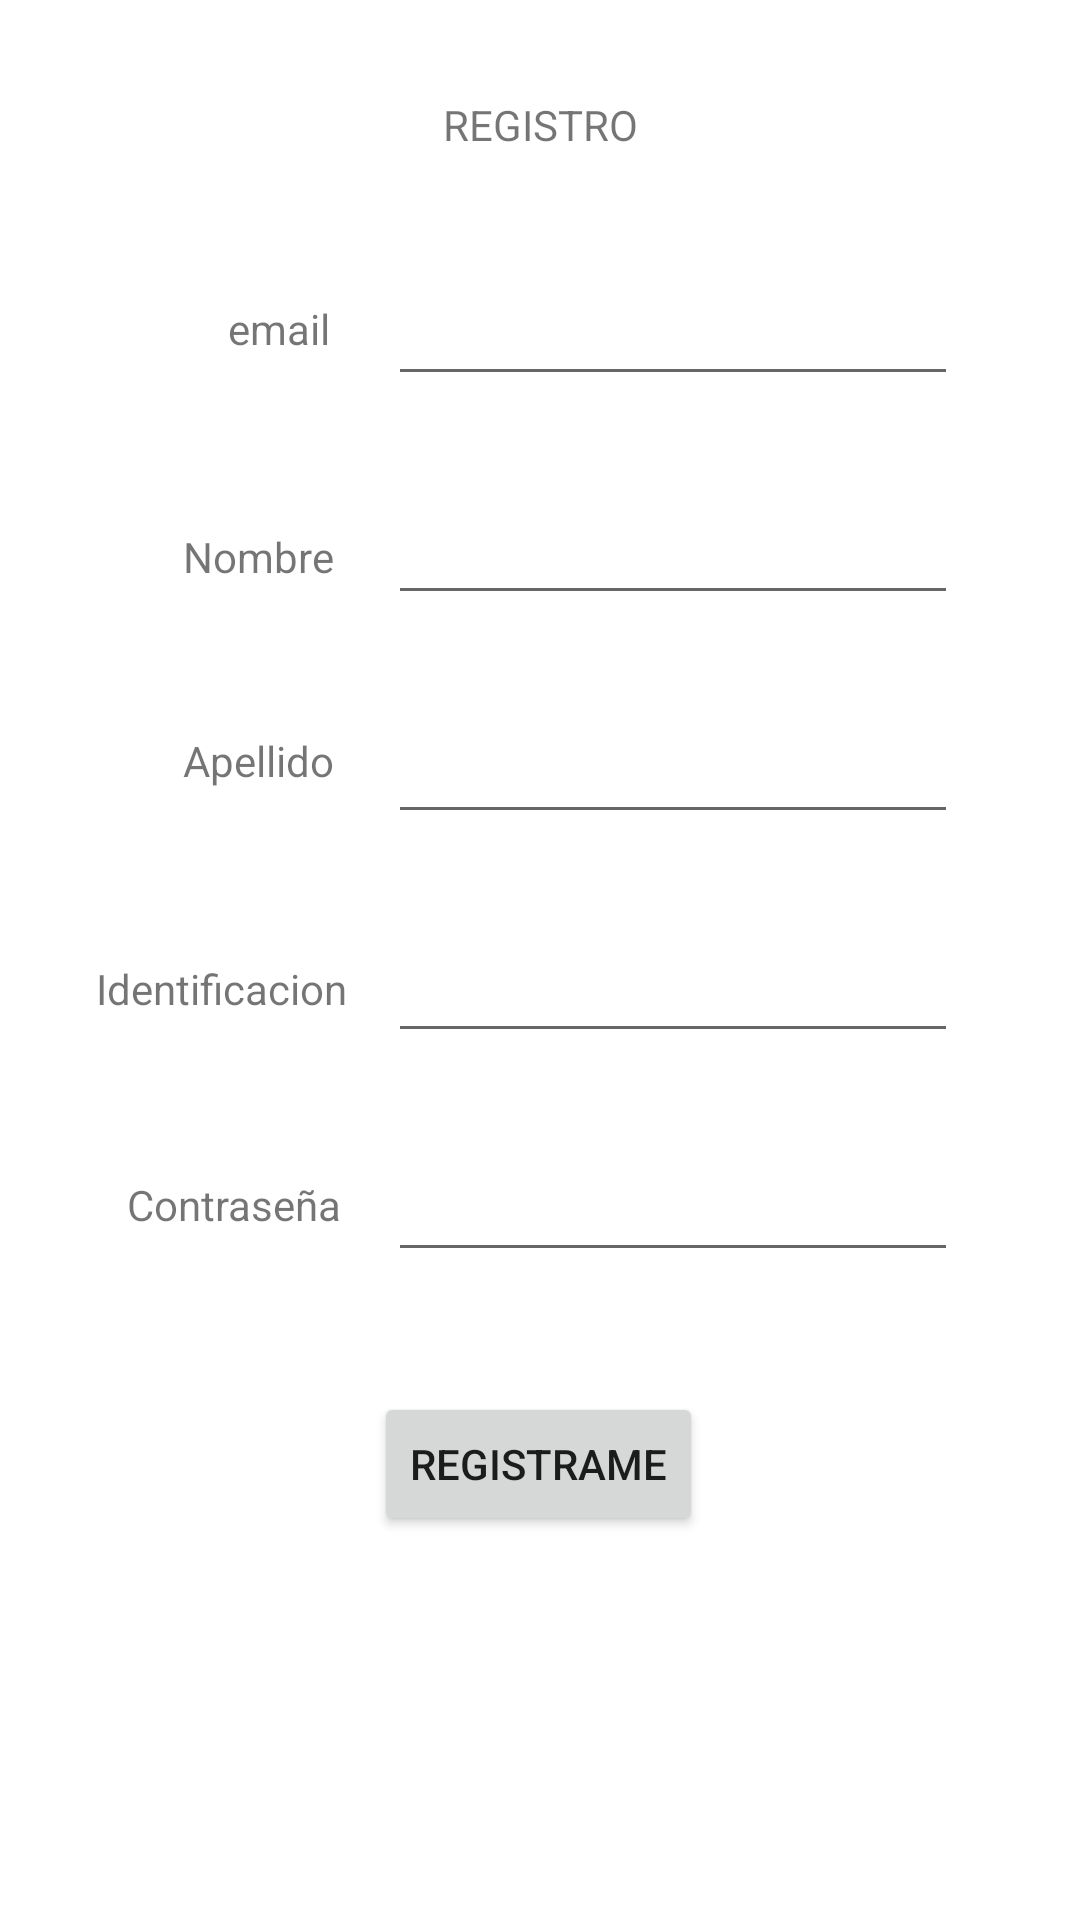

Layout XML and referenced resources for this Android screen:
<!-- AndroidManifest.xml: application theme Theme.PruebaTalataa -->
<!-- res/layout/activity_registrame.xml -->
<?xml version="1.0" encoding="utf-8"?>
<androidx.constraintlayout.widget.ConstraintLayout xmlns:android="http://schemas.android.com/apk/res/android"
    xmlns:app="http://schemas.android.com/apk/res-auto"
    xmlns:tools="http://schemas.android.com/tools"
    android:layout_width="match_parent"
    android:layout_height="match_parent"
    tools:context=".registrame">

    <TextView
        android:id="@+id/textView8"
        android:layout_width="wrap_content"
        android:layout_height="wrap_content"
        android:layout_marginTop="32dp"
        android:text="REGISTRO"
        app:layout_constraintEnd_toEndOf="parent"
        app:layout_constraintStart_toStartOf="parent"
        app:layout_constraintTop_toTopOf="parent" />

    <TextView
        android:id="@+id/textView9"
        android:layout_width="wrap_content"
        android:layout_height="wrap_content"
        android:layout_marginTop="100dp"
        android:text="email"
        app:layout_constraintEnd_toEndOf="parent"
        app:layout_constraintHorizontal_bias="0.233"
        app:layout_constraintStart_toStartOf="parent"
        app:layout_constraintTop_toTopOf="parent" />

    <TextView
        android:id="@+id/textView10"
        android:layout_width="wrap_content"
        android:layout_height="wrap_content"
        android:layout_marginTop="176dp"
        android:text="Nombre"
        app:layout_constraintEnd_toEndOf="parent"
        app:layout_constraintHorizontal_bias="0.197"
        app:layout_constraintStart_toStartOf="parent"
        app:layout_constraintTop_toTopOf="parent" />

    <TextView
        android:id="@+id/textView11"
        android:layout_width="wrap_content"
        android:layout_height="wrap_content"
        android:layout_marginTop="244dp"
        android:text="Apellido"
        app:layout_constraintEnd_toEndOf="parent"
        app:layout_constraintHorizontal_bias="0.197"
        app:layout_constraintStart_toStartOf="parent"
        app:layout_constraintTop_toTopOf="parent" />

    <TextView
        android:id="@+id/textView13"
        android:layout_width="wrap_content"
        android:layout_height="wrap_content"
        android:layout_marginTop="320dp"
        android:text="Identificacion"
        app:layout_constraintEnd_toEndOf="parent"
        app:layout_constraintHorizontal_bias="0.116"
        app:layout_constraintStart_toStartOf="parent"
        app:layout_constraintTop_toTopOf="parent" />

    <TextView
        android:id="@+id/textView12"
        android:layout_width="wrap_content"
        android:layout_height="wrap_content"
        android:layout_marginTop="392dp"
        android:text="Contraseña"
        app:layout_constraintEnd_toEndOf="parent"
        app:layout_constraintHorizontal_bias="0.147"
        app:layout_constraintStart_toStartOf="parent"
        app:layout_constraintTop_toTopOf="parent" />

    <EditText
        android:id="@+id/txtEmail"
        android:layout_width="190dp"
        android:layout_height="45dp"
        android:layout_marginTop="36dp"
        android:ems="10"
        android:inputType="textPersonName"
        app:layout_constraintEnd_toEndOf="parent"
        app:layout_constraintHorizontal_bias="0.761"
        app:layout_constraintStart_toStartOf="parent"
        app:layout_constraintTop_toBottomOf="@+id/textView8" />

    <EditText
        android:id="@+id/txtNombre"
        android:layout_width="190dp"
        android:layout_height="45dp"
        android:layout_marginTop="28dp"
        android:ems="10"
        android:inputType="textPersonName"
        app:layout_constraintEnd_toEndOf="parent"
        app:layout_constraintHorizontal_bias="0.76"
        app:layout_constraintStart_toStartOf="parent"
        app:layout_constraintTop_toBottomOf="@+id/txtEmail" />

    <EditText
        android:id="@+id/txtApellido"
        android:layout_width="190dp"
        android:layout_height="45dp"
        android:layout_marginTop="28dp"
        android:ems="10"
        android:inputType="textPersonName"
        app:layout_constraintEnd_toEndOf="parent"
        app:layout_constraintHorizontal_bias="0.76"
        app:layout_constraintStart_toStartOf="parent"
        app:layout_constraintTop_toBottomOf="@+id/txtNombre" />

    <EditText
        android:id="@+id/txtPassword"
        android:layout_width="190dp"
        android:layout_height="45dp"
        android:layout_marginTop="28dp"
        android:ems="10"
        android:inputType="textPassword"
        app:layout_constraintEnd_toEndOf="parent"
        app:layout_constraintHorizontal_bias="0.76"
        app:layout_constraintStart_toStartOf="parent"
        app:layout_constraintTop_toBottomOf="@+id/txtIdentificacion" />

    <Button
        android:id="@+id/button2"
        android:layout_width="wrap_content"
        android:layout_height="wrap_content"
        android:layout_marginTop="40dp"
        android:onClick="onCreateUser"
        android:text="REGISTRAME"
        app:layout_constraintEnd_toEndOf="parent"
        app:layout_constraintHorizontal_bias="0.498"
        app:layout_constraintStart_toStartOf="parent"
        app:layout_constraintTop_toBottomOf="@+id/txtPassword" />

    <EditText
        android:id="@+id/txtIdentificacion"
        android:layout_width="190dp"
        android:layout_height="45dp"
        android:layout_marginTop="28dp"
        android:ems="10"
        android:inputType="number"
        app:layout_constraintEnd_toEndOf="parent"
        app:layout_constraintHorizontal_bias="0.76"
        app:layout_constraintStart_toStartOf="parent"
        app:layout_constraintTop_toBottomOf="@+id/txtApellido" />
</androidx.constraintlayout.widget.ConstraintLayout>
<!-- resources referenced by this layout -->
<resources>
  <style name="Theme.PruebaTalataa" parent="Theme.MaterialComponents.DayNight.DarkActionBar">
          
          <item name="colorPrimary">@color/purple_500</item>
          <item name="colorPrimaryVariant">@color/purple_700</item>
          <item name="colorOnPrimary">@color/white</item>
          
          <item name="colorSecondary">@color/teal_200</item>
          <item name="colorSecondaryVariant">@color/teal_700</item>
          <item name="colorOnSecondary">@color/black</item>
          
          <item name="android:statusBarColor" tools:targetApi="l">?attr/colorPrimaryVariant</item>
          
      </style>
  <!-- not gathered from this repository: default colours our renderer supplied (Android Studio template values) -->
  <color name="purple_500">#FF6200EE</color>
  <color name="purple_700">#FF3700B3</color>
  <color name="teal_200">#FF03DAC5</color>
  <color name="teal_700">#FF018786</color>
  <color name="black">#FF000000</color>
  <color name="white">#FFFFFFFF</color>
</resources>
